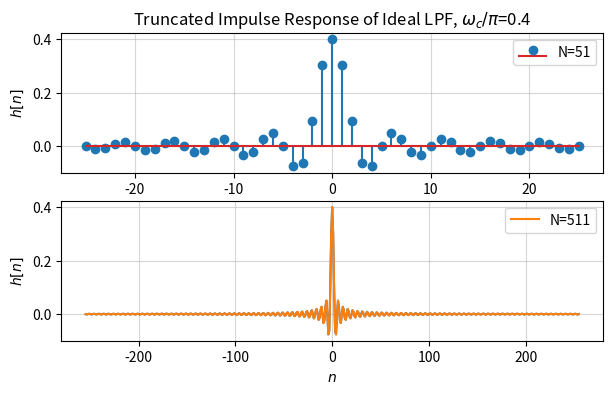
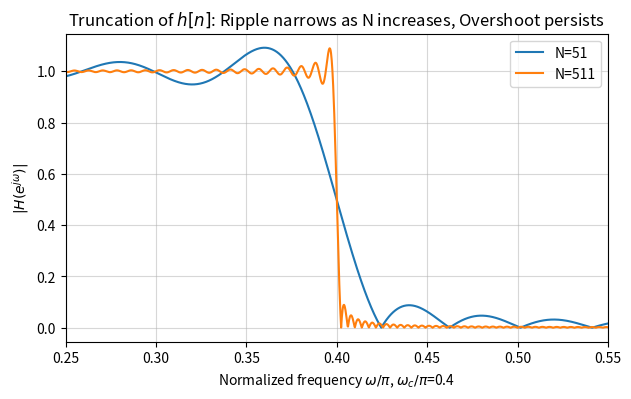

Write Python code to recreate these figures, in order.
# ---
# jupyter:
#   jupytext:
#     text_representation:
#       extension: .py
#       format_name: percent
#       format_version: '1.3'
#       jupytext_version: 1.19.3
#   kernelspec:
#     display_name: Python [conda env:ecen45632]
#     language: python
#     name: conda-env-ecen45632-py
# ---

# %% [markdown]
# # FIR LPF Demo
#
# Demonstration of Gibbs' phenomenon for truncated ideal LPF

# %%
import numpy as np
import scipy.signal as ss
import matplotlib.pyplot as plt

# %%
# %matplotlib widget
fsz = (7,4)
fsz2 = (fsz[0], 1.5*fsz[1]/2)

# %%
# Parameters
Nx1 = 51    # filter/window length
Nx2 = 511
M21 = (Nx1-1)/2     # offset to make hlp causal
M22 = (Nx2-1)/2
nn1 = np.arange(Nx1)     # index axis
nn2 = np.arange(Nx2)
wc = 0.4*np.pi     # cutoff frequency
Nw = 5000   # number of frequency points to evaluate

# %%
# Ideal LPF, truncated
hlp1 = wc/np.pi*np.sinc(wc/np.pi*(nn1-M21))
hlp2 = wc/np.pi*np.sinc(wc/np.pi*(nn2-M22))
ww, Hejw1 = ss.freqz(hlp1, 1, Nw)
ww, Hejw2 = ss.freqz(hlp2, 1, Nw)

# %%
# Time domain plot
fig, axs = plt.subplots(2, 1, figsize=fsz)
fig.canvas.toolbar_position = 'top'
axs[0].stem(nn1-M21, hlp1, label=f'N={Nx1}')
axs[0].set_title(f'Truncated Impulse Response of Ideal LPF, $\\omega_c/\\pi$={wc/np.pi}')
axs[0].set_ylabel(f'$h[n]$')
axs[0].grid(alpha=0.5)
axs[0].legend()
axs[1].plot(nn2-M22, hlp2)
axs[1].plot(nn2-M22, hlp2, label=f'N={Nx2}')
axs[1].set_ylabel(f'$h[n]$')
axs[1].set_xlabel(f'$n$')
axs[1].grid(alpha=0.5)
axs[1].legend()
plt.show()

# %%
# Frequency domain plot of LPF
fig, axs = plt.subplots(1, 1, figsize=fsz)
fig.canvas.toolbar_position = 'top'
axs.plot(ww/np.pi, np.abs(Hejw1), label=f'N={Nx1}')
axs.plot(ww/np.pi, np.abs(Hejw2), label=f'N={Nx2}')
axs.set_title(f'Truncation of $h[n]$: Ripple narrows as N increases, Overshoot persists')
axs.set_ylabel(f'$|H(e^{{j\\omega}})|$')
axs.set_xlabel(f'Normalized frequency $\\omega/\\pi$, $\\omega_c/\\pi$={wc/np.pi}')
axs.set_xlim([0.25, 0.55])
axs.grid(alpha=0.5)
axs.legend()
plt.show()

# %%
